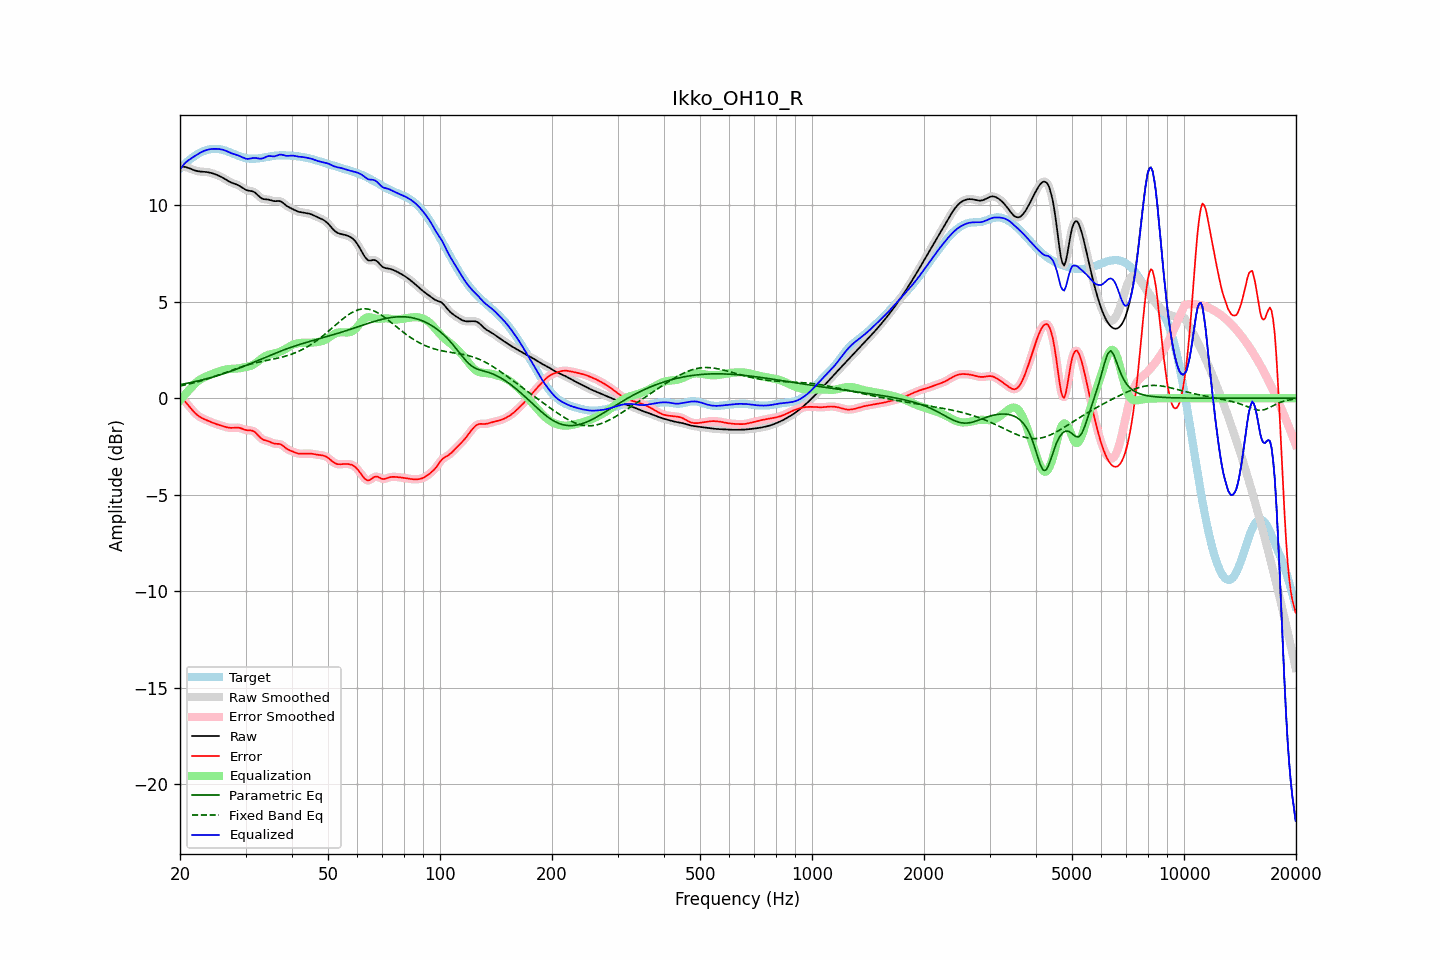

Source data for this figure (header and first rows):
frequency, raw, error, smoothed, error_smoothed, equalization, parametric_eq, fixed_band_eq, equalized_raw, equalized_smoothed, target
20.00, 11.99, 0.08, 11.99, 0.08, -0.12, 0.70, 0.63, 11.87, 11.87, 11.91
20.20, 12.00, 0.00, 12.00, 0.01, -0.01, 0.72, 0.65, 11.99, 11.99, 11.99
20.40, 12.00, -0.07, 12.00, -0.07, 0.09, 0.73, 0.67, 12.09, 12.09, 12.07
20.61, 12.00, -0.16, 11.99, -0.16, 0.19, 0.75, 0.69, 12.18, 12.18, 12.15
20.81, 11.98, -0.25, 11.98, -0.25, 0.28, 0.77, 0.71, 12.26, 12.26, 12.23
21.02, 11.95, -0.35, 11.95, -0.35, 0.37, 0.78, 0.73, 12.32, 12.32, 12.30
21.23, 11.92, -0.45, 11.92, -0.45, 0.46, 0.80, 0.74, 12.38, 12.38, 12.37
21.44, 11.88, -0.55, 11.88, -0.55, 0.55, 0.82, 0.77, 12.43, 12.43, 12.43
21.66, 11.85, -0.65, 11.85, -0.65, 0.64, 0.84, 0.79, 12.49, 12.49, 12.50
21.87, 11.82, -0.74, 11.82, -0.74, 0.73, 0.86, 0.81, 12.55, 12.55, 12.55
22.09, 11.79, -0.82, 11.79, -0.82, 0.81, 0.88, 0.83, 12.60, 12.60, 12.61
22.31, 11.77, -0.89, 11.77, -0.89, 0.88, 0.90, 0.85, 12.65, 12.65, 12.66
22.54, 11.76, -0.95, 11.76, -0.95, 0.94, 0.92, 0.88, 12.70, 12.70, 12.71
22.76, 11.75, -1.00, 11.75, -1.00, 1.00, 0.94, 0.90, 12.75, 12.75, 12.75
22.99, 11.75, -1.04, 11.75, -1.04, 1.04, 0.96, 0.92, 12.79, 12.79, 12.79
23.22, 11.74, -1.08, 11.74, -1.08, 1.08, 0.98, 0.95, 12.83, 12.82, 12.82
23.45, 11.73, -1.12, 11.73, -1.12, 1.12, 1.00, 0.98, 12.86, 12.86, 12.85
23.69, 11.72, -1.15, 11.72, -1.15, 1.16, 1.02, 1.00, 12.88, 12.88, 12.88
23.92, 11.71, -1.19, 11.71, -1.19, 1.19, 1.04, 1.03, 12.90, 12.90, 12.90
24.16, 11.69, -1.22, 11.69, -1.22, 1.23, 1.07, 1.06, 12.92, 12.92, 12.91
24.40, 11.67, -1.26, 11.67, -1.26, 1.26, 1.09, 1.08, 12.92, 12.92, 12.93
24.65, 11.64, -1.29, 11.64, -1.29, 1.29, 1.11, 1.11, 12.93, 12.93, 12.93
24.89, 11.61, -1.32, 11.61, -1.32, 1.32, 1.14, 1.14, 12.93, 12.93, 12.93
25.14, 11.58, -1.35, 11.58, -1.35, 1.35, 1.16, 1.17, 12.93, 12.93, 12.93
25.39, 11.54, -1.38, 11.54, -1.38, 1.38, 1.19, 1.20, 12.92, 12.92, 12.92
25.65, 11.50, -1.41, 11.50, -1.41, 1.41, 1.22, 1.23, 12.91, 12.91, 12.91
25.91, 11.46, -1.43, 11.46, -1.43, 1.44, 1.24, 1.26, 12.90, 12.90, 12.89
26.16, 11.42, -1.45, 11.42, -1.46, 1.46, 1.27, 1.29, 12.88, 12.88, 12.87
26.43, 11.37, -1.48, 11.37, -1.48, 1.48, 1.30, 1.32, 12.85, 12.85, 12.85
26.69, 11.31, -1.50, 11.31, -1.50, 1.50, 1.33, 1.35, 12.81, 12.81, 12.82
26.96, 11.26, -1.52, 11.26, -1.52, 1.51, 1.35, 1.38, 12.78, 12.78, 12.79
27.23, 11.22, -1.53, 11.22, -1.53, 1.52, 1.38, 1.41, 12.74, 12.74, 12.75
27.50, 11.18, -1.54, 11.18, -1.54, 1.52, 1.41, 1.44, 12.71, 12.71, 12.72
27.77, 11.15, -1.53, 11.15, -1.53, 1.53, 1.44, 1.47, 12.68, 12.68, 12.68
28.05, 11.12, -1.53, 11.12, -1.53, 1.53, 1.47, 1.50, 12.65, 12.65, 12.65
28.33, 11.09, -1.52, 11.09, -1.52, 1.53, 1.50, 1.53, 12.62, 12.62, 12.61
28.62, 11.05, -1.52, 11.05, -1.52, 1.54, 1.54, 1.56, 12.60, 12.60, 12.58
28.90, 11.01, -1.54, 11.01, -1.54, 1.56, 1.57, 1.59, 12.56, 12.56, 12.55
29.19, 10.96, -1.56, 10.95, -1.56, 1.57, 1.60, 1.62, 12.53, 12.53, 12.52
29.48, 10.90, -1.59, 10.90, -1.59, 1.59, 1.63, 1.65, 12.48, 12.49, 12.49
29.78, 10.85, -1.62, 10.85, -1.62, 1.60, 1.67, 1.67, 12.45, 12.45, 12.47
30.08, 10.80, -1.65, 10.81, -1.64, 1.62, 1.70, 1.70, 12.42, 12.42, 12.45
30.38, 10.77, -1.66, 10.78, -1.66, 1.64, 1.73, 1.72, 12.41, 12.41, 12.44
30.68, 10.76, -1.67, 10.76, -1.66, 1.66, 1.77, 1.75, 12.42, 12.42, 12.43
30.99, 10.75, -1.67, 10.75, -1.67, 1.68, 1.80, 1.77, 12.43, 12.43, 12.42
31.30, 10.73, -1.68, 10.73, -1.69, 1.72, 1.84, 1.79, 12.45, 12.45, 12.42
31.61, 10.70, -1.72, 10.69, -1.72, 1.76, 1.87, 1.81, 12.46, 12.46, 12.42
31.93, 10.64, -1.78, 10.64, -1.79, 1.82, 1.91, 1.83, 12.46, 12.46, 12.42
32.24, 10.56, -1.87, 10.56, -1.87, 1.88, 1.94, 1.85, 12.44, 12.44, 12.43
32.57, 10.48, -1.96, 10.48, -1.96, 1.94, 1.98, 1.87, 12.43, 12.43, 12.44
32.89, 10.41, -2.05, 10.41, -2.04, 2.01, 2.01, 1.89, 12.42, 12.42, 12.45
33.22, 10.36, -2.11, 10.36, -2.11, 2.07, 2.05, 1.91, 12.43, 12.43, 12.47
33.55, 10.32, -2.16, 10.33, -2.16, 2.13, 2.08, 1.93, 12.45, 12.46, 12.48
33.89, 10.31, -2.18, 10.31, -2.18, 2.18, 2.12, 1.94, 12.49, 12.49, 12.50
34.23, 10.31, -2.20, 10.31, -2.21, 2.22, 2.15, 1.96, 12.53, 12.53, 12.51
34.57, 10.30, -2.23, 10.30, -2.23, 2.25, 2.19, 1.98, 12.55, 12.55, 12.53
34.92, 10.28, -2.26, 10.28, -2.26, 2.28, 2.22, 1.99, 12.56, 12.56, 12.54
35.27, 10.25, -2.30, 10.25, -2.30, 2.30, 2.26, 2.01, 12.55, 12.55, 12.56
35.62, 10.23, -2.34, 10.23, -2.33, 2.31, 2.29, 2.03, 12.54, 12.54, 12.57
35.97, 10.22, -2.36, 10.22, -2.35, 2.33, 2.33, 2.05, 12.55, 12.55, 12.58
... 635 more rows
